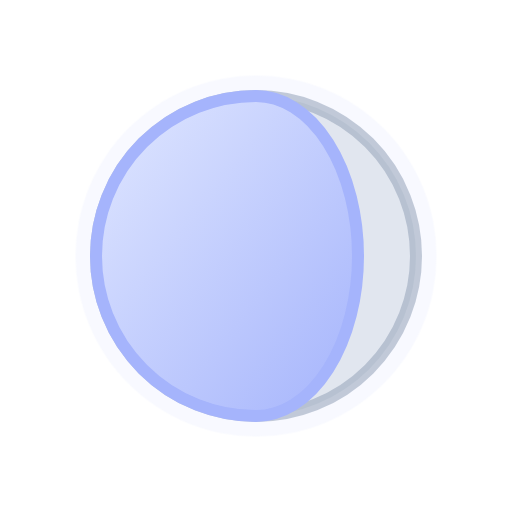
t = 0.00 s
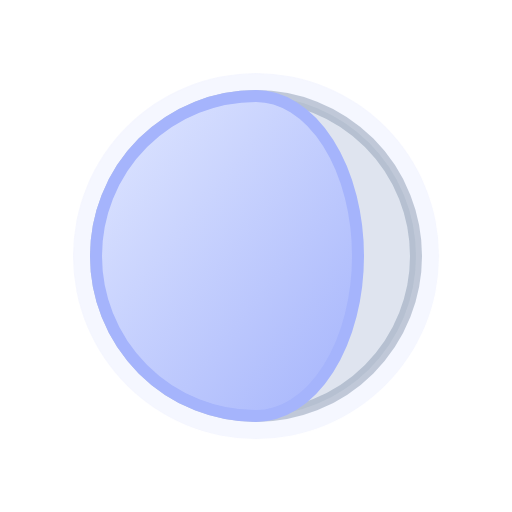
t = 1.00 s
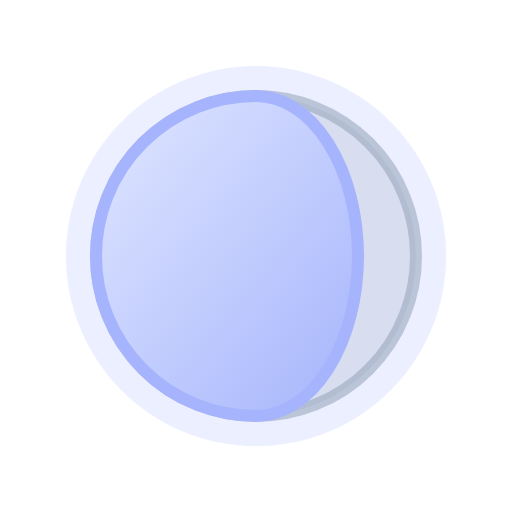
t = 2.00 s
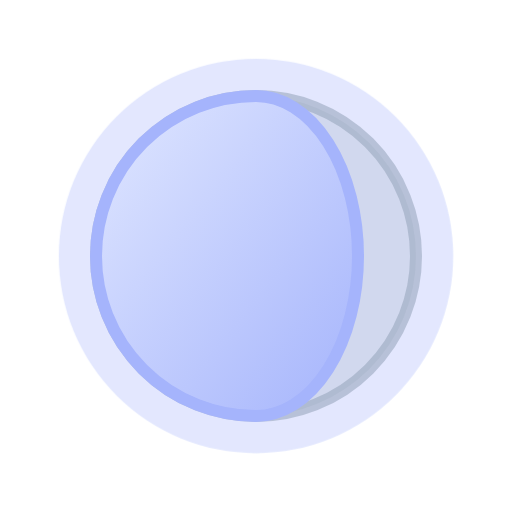
t = 3.00 s

The animated SVG that drew these frames (rendered in a browser with its animation timeline set to each time). Animation: 1 CSS @keyframes rule; one cycle of 4.00 s, repeats indefinitely.

<svg xmlns="http://www.w3.org/2000/svg" viewBox="0 0 64 64" width="64" height="64" role="img"><title>Waning gibbous moon</title><defs><linearGradient id="wtc-moon-waning-gibbous-moon" x1="0" y1="0" x2="1" y2="1"><stop offset="0" stop-color="#E0E7FF"/><stop offset="1" stop-color="#A5B4FC"/></linearGradient></defs><style>.wtc-moon-waning-gibbous-glow{transform-box:fill-box;transform-origin:center;animation:wtc-moon-waning-gibbous-glow 4s ease-in-out infinite alternate}@keyframes wtc-moon-waning-gibbous-glow{from{opacity:.08;transform:scale(.94)}to{opacity:.35;transform:scale(1.04)}}@media (prefers-reduced-motion:reduce){*{animation:none!important}}</style><circle class="wtc-moon-waning-gibbous-glow" cx="32" cy="32" r="24" fill="#A5B4FC" opacity=".12"/><circle cx="32" cy="32" r="20" fill="#94A3B8" fill-opacity=".22" stroke="#94A3B8" stroke-opacity=".55" stroke-width="1.5"/><path d="M32 12A20 20 0 0 0 32 52A12.75 20 0 0 0 32 12Z" fill="url(#wtc-moon-waning-gibbous-moon)" stroke="#A5B4FC" stroke-width="1.5" stroke-linejoin="round"/></svg>
